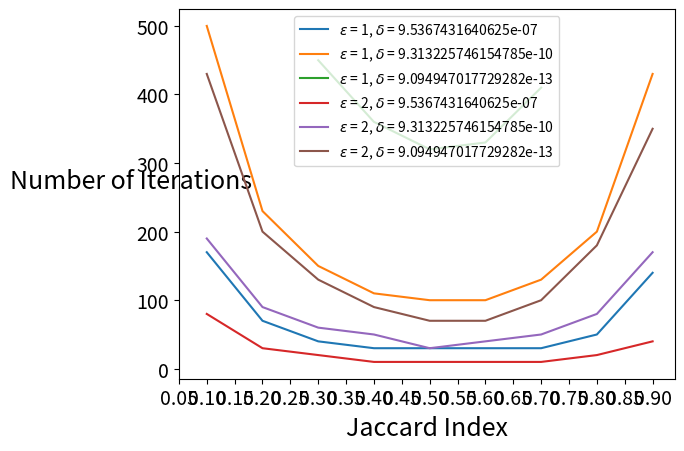

Python code for this plot:
import math
import matplotlib.pyplot as plt
import matplotlib.ticker
import numpy as np
import itertools

from scipy.stats import binom

base2 = True # set true to represent delta in base 2, otherwise in base 10.
hockeyStickDivergence = False # set true to use HSD instead of CDF tail bound.

def Sensitivity(s, k, nb):
    # return the probability of sensitivity s, with k iteration and size of honest party's input set being nb.
    return binom.pmf(s, k, 1.0 / (nb + 1))

def SensitivityList(k, nb, lam):
    # return a list of tuples of (sensitivity and probability), only keep those with greater than 2^-lam probability
    res = []
    for s in range(0, k + 1):
        res.append((s, Sensitivity(s, k, nb)))
        if binom.cdf(s, k, 1.0 / (nb + 1)) > 1 - 2 ** (-lam):
            break
    return res

def BinomChernoffBound(k,n,p):
    # if k > n*p:
    #     return -1
    assert k <= n * p
    a = float(k)/n
    D_a_p = a * math.log(a/p, math.e) + (1-a) * math.log((1-a)/(1-p), math.e)
    return math.e**(-n*D_a_p)


# def success_p(min_value, num_of_trials):
#     # Return the success probability of a Bernoulli trial capturing the probability that all non intersection items are
#     # hashed to a greater value than minimum across intersected item.
#     return (1-min_value) ** num_of_trials

def NumGoodHashes(na, nb, ni, k,lam):
    # this return the number of good hashes given a list of theta:
    # (1) it hashed intersected input to minimum.
    # (2) it hashes to within range of [1/2-theta, 1/2+theta].

    res = []

    theta_list = [0.02 * i for i in range(24, 0,-1)]

    k_good = k

    for theta in theta_list:
        # this is the success probability of the good hash event for each iteration.
        p = ((1/2+theta)**(na/(nb-ni)) - (1/2-theta)**(na/(nb-ni))) * ni/na

        while True:
            if k_good == 0:
                break
            if k_good >= p * k:
                # As we want to lower bound (with negligible probability), k_good should be less than expected.
                k_good -= 1
                continue

            # print(theta,k_good,k,p)
            # tail = BinomChernoffBound(k_good,k,p)
            tail = binom.cdf(k_good, k, p)

            if tail <= 2**(-lam):
                res.append((theta, k_good))
                break
            else:
                k_good -= 1

        # print(theta, k_good,p)

    return res

def NumGoodHashesGraph(na, nb, ni, k, theta_list):
    # this return the number of good hashes given a list of theta:
    # (1) it hashed intersected input to minimum.
    # (2) it hashes to within range of [1/2-theta, 1/2+theta].

    theta_list.sort(reverse=True)

    k_good = k

    x_list = []
    y_list = []

    # Iterate through different thetas...

    for theta in theta_list:
        p = ((1/2+theta)**(na/(nb-ni)) - (1/2-theta)**(na/(nb-ni))) * ni/na

        while True:
            if k_good == 0:
                break
            if k_good >= p * k:
                k_good -= 1
                continue

            # print(theta,k_good,k,p)
            tail = BinomChernoffBound(k_good,k,p)

            if tail <= 2**(-40):
                break
            else:
                k_good -= 1

        # print(theta, k_good,p)
        x_list.append(theta)
        y_list.append(k_good)
    print(x_list, y_list)
    plt.plot(x_list,y_list, 'ro')
    plt.axis([0, 0.5, 0, 250])
    plt.xlabel('Theta')
    plt.ylabel('# of "good" hash functions')
    plt.suptitle('n_A = {}, n_B = {}, n_I = {}, k = {}'.format(na,nb,ni,k))
    plt.show()

# Poisson binomial mechanism, return delta for given epsilon and k.

def BinomMechanism(p, k ,eps,s):
    e_eps = math.e ** eps
    e_eps_s = math.e**(eps/s)
    q = 1-p

    if hockeyStickDivergence:
        # FIXME: Implement Binary search.
        l = math.ceil((k * p + s * p + s * q * e_eps_s) / (e_eps_s * q + p))
        l_delta = binom.cdf(l - 1, k, p)

        # right tail
        r = math.floor((k * p * e_eps_s) / (q + e_eps_s * p))
        r_delta = 1 - binom.cdf(r, k, p)
        # binoma
        # left = s
        # right = math.floor(p*k)-1
        # assert left<right
        # l = -1
        #
        # while left <= right:
        #     mid = (left + right) // 2
        #
        #     if binom.pdf(mid,k,p)/binom.pdf(mid-s,k,p) > e_eps:
        #         left = mid + 1
        #     else:
        #         l = mid
        #         right = mid - 1
        #
        #
        # l_delta = binom.cdf(l - 1, k, p) - e_eps_s *




    else:
    # left tail, use a looser bound compared to the paper, without assume p < 1/2.
        l = math.ceil((k*p+ s*p + s*q*e_eps_s)/(e_eps_s * q + p))
        l_delta = binom.cdf(l-1, k, p)

        # right tail
        r = math.floor((k*p*e_eps_s)/(q + e_eps_s* p))
        r_delta = 1-binom.cdf(r,k,p)

    # print(l,l_delta,r,r_delta)
    #
    # if l_delta >= r_delta:
    #     print("left tail")
    # else:
    #     print("right tail")
    return max(l_delta,r_delta)


def PBinomMechansim(na,nb,ni, k, eps,s, lam, mode):
    # mode = 0: throw away half; mode = 1: brute force; mode = 2: ratio between upper and lower bound.
    theta_k_list = NumGoodHashes(na, nb, ni, k, lam)
    min_delta = 1
    for theta, k_good in theta_k_list:
        k_good_half = math.floor(k_good/2)
        p = 0.5 - theta
        delta = BinomMechanism(p, k_good_half,eps,s)
        min_delta = min(min_delta, delta)

    return min_delta

# This compute the "real delta", i.e., the weighted sum of delta for different sensitivity, as well as a failure rate.
def MinhashPM(na, nb, ni, k, eps,lam, mode):
    # calculate sensitivity

    delta = 0

    total_w = 0

    s_list = SensitivityList(k, nb, lam)
    #
    # for s,w in s_list:
    #     delta += w * (PBinomMechansim(na,nb,ni, k, eps,s, lam, mode) + 1/(2**lam))

    # optimize the failure probability to claim good hashes, no need to make this extremely small, when delta term is large
    for s,w in s_list:
        total_w += w

        if s == 0:
            continue

        best_delta = 1

        for l in range(20, lam+2):
            best_delta = min(best_delta,PBinomMechansim(na,nb,ni, k-s, eps,s, l, mode)+ 1/(2**l) )
        delta += w * best_delta

    delta += (1-total_w)

    return delta

# Compute dealta for Binomial Mechanism.
# This compute the "real delta", i.e., the weighted sum of delta for different sensitivity, as well as a failure rate.
def MinhashBM(na, nb, ni, k, eps,lam, mode):
    # Jaccard Similarity

    J = ni/ (na + nb - ni)

    # calculate sensitivity

    delta = 0

    total_w = 0

    s_list = SensitivityList(k, nb, lam)
    #
    # for s,w in s_list:
    #     delta += w * (PBinomMechansim(na,nb,ni, k, eps,s, lam, mode) + 1/(2**lam))

    # optimize the failure probability to claim good hashes, no need to make this extremely small, when delta term is large
    for s,w in s_list:
        total_w += w

        if s == 0:
            continue

        # best_delta = 1
        #
        # for l in range(20, lam+2):
        #     best_delta = min(best_delta,PBinomMechansim(na,nb,ni, k-s, eps,s, l, mode)+ 1/(2**l) )
        # delta += w * best_delta

        delta += w * BinomMechanism(J,k,eps,s)
    delta += (1-total_w)
    return delta

def MinhashGraphBinom(na, nb, ni_list, k_list, eps_list,lam):

    for ni,k in itertools.product(ni_list,k_list):
        row = []
        for eps in eps_list:
            row.append(MinhashBM(na,nb,ni,k,eps,lam, 0))
        plt.plot(eps_list, row, label = "$n_I$ = {}, k = {}".format(ni, k))

        print('n_I = {}, k = {} completed'.format(ni, k))

    # plt.axis([0, max(eps_list)+1,])
    plt.xticks(np.arange(min(eps_list), max(eps_list) + 0.25, 0.25))
    plt.xticks(fontsize=14)
    plt.yticks(fontsize=14)
    plt.xlabel(r'$\epsilon$', fontsize=18)
    plt.ylabel(r'$\delta$',rotation=0, fontsize=18)
    if base2:
        plt.yscale('log', base=2)
        plt.yticks(np.array([2 ** (-1 * i) for i in range(20, 45,4)]))
    else:
        plt.yscale('log')
        plt.yticks(np.array([10**(-1 * i) for i in range(6,13)]))
    # plt.suptitle('n_A = {}, n_B = {}, n_I = {}'.format(na, nb, ni), fontsize=14)
    plt.legend()
    plt.show()

def MinhashGraphPBinom(na, nb, ni_list, k_list, eps_list,lam):

    for ni,k in itertools.product(ni_list,k_list):
        row = []
        for eps in eps_list:
            row.append(MinhashPM(na,nb,ni,k,eps,lam, 0))
        plt.plot(eps_list, row, label = "$n_I$ = {}, k = {}".format(ni, k))

        print('n_I = {}, k = {} completed'.format(ni, k))

    # plt.axis([0, max(eps_list)+1,])
    plt.xticks(np.arange(min(eps_list), max(eps_list) + 0.25, 0.25))
    plt.xticks(fontsize=14)
    plt.yticks(fontsize=14)
    plt.xlabel(r'$\epsilon$', fontsize=18)
    plt.ylabel(r'$\delta$',rotation=0, fontsize=18)
    if base2:
        plt.yscale('log', base=2)
        plt.yticks(np.array([2 ** (-1 * i) for i in range(20, 45,4)]))
    else:
        plt.yscale('log')
        plt.yticks(np.array([10**(-1 * i) for i in range(6,13)]))
    # plt.suptitle('n_A = {}, n_B = {}, n_I = {}'.format(na, nb, ni), fontsize=14)
    plt.legend()
    plt.show()

def MinhashPMK(na, nb, J, eps,delta, lam, mode):
    # Given the jaccard index, compute the number of hashes needed to achieve set eps delta.

    # find the smallest K that satisfies eps, delta.
    ni = math.floor((na+nb)*J/(1+J))

    precision = 100

    low = max(int(100/ precision),1)
    high = int(5000/ precision)

    print("Testing K = {}".format(high * precision))
    if MinhashPM(na, nb, ni, high* precision, eps, lam, mode) > delta:
        return np.nan
    # The binary search make contains small errors, as we may not be dealing with strictly decreasing function.
    # But it should be fine.
    while low < high:
        mid = (low + high) //2
        print("Testing K = {}".format(mid * precision))
        if MinhashPM(na, nb, ni, mid * precision, eps, lam, mode) < delta:
            high = mid
        else:
            low = mid + 1

    assert low == high
    return high* precision
def MinhashGraphPBinomJaccardVsK(na, nb, eps_list, delta_list, lam):

    # J_list = [0.05 * i for i in range(1,20)]
    # J_list = [0.25 * i for i in range(1, 4)]
    J_list = [0.1 * i for i in range(1, 10)]
    res = []

    for eps, delta in itertools.product(eps_list,delta_list):
        print("Computing for eps = {} and delta = {}".format(eps,delta))
        row = []
        for J in J_list:
            row.append(MinhashPMK(na,nb,J,eps,delta,lam, 0))
            print("J = {} completed.".format(J))
        plt.plot(J_list, row, label = "$\epsilon$ = {}, $\delta$ = {}".format(eps, delta))
        res.append(row)
        print('eps = {}, delta = {} completed'.format(eps, delta))

    # Since it is time-consuming, therefore print the output.
    print(res)

    plt.xticks(np.arange(0.05, 0.95, 0.05))
    plt.xticks(fontsize=14)
    plt.yticks(fontsize=14)
    plt.xlabel(r'Jaccard Index', fontsize=18)
    plt.ylabel(r'Number of Iterations', rotation=0, fontsize=18)

    # plt.suptitle('n_A = {}, n_B = {}, n_I = {}'.format(na, nb, ni), fontsize=14)
    plt.legend()
    plt.show()


def MinhashBMK(na, nb, J, eps,delta, lam, mode):
    # Given the jaccard index, compute the number of hashes needed to achieve set eps delta.

    # find the smallest K that satisfies eps, delta.
    ni = math.floor((na+nb)*J/(1+J))

    precision = 10

    low = max(int(10/ precision),1)
    high = int(500/ precision)

    print("Testing K = {}".format(high * precision))
    if MinhashBM(na, nb, ni, high* precision, eps, lam, mode) > delta:
        return np.nan
    # The binary search make contains small errors, as we may not be dealing with strictly decreasing function.
    # But it should be fine.
    while low < high:
        mid = (low + high) //2
        print("Testing K = {}".format(mid * precision))
        if MinhashBM(na, nb, ni, mid * precision, eps, lam, mode) < delta:
            high = mid
        else:
            low = mid + 1

    assert low == high
    return high* precision

def MinhashGraphBinomJaccardVsK(na, nb, eps_list, delta_list, lam):

    # J_list = [0.05 * i for i in range(1,20)]
    # J_list = [0.25 * i for i in range(1, 4)]
    J_list = [0.1 * i for i in range(1, 10)]
    res = []

    for eps, delta in itertools.product(eps_list,delta_list):
        print("Computing for eps = {} and delta = {}".format(eps,delta))
        row = []
        for J in J_list:
            row.append(MinhashBMK(na,nb,J,eps,delta,lam, 0))
            print("J = {} completed.".format(J))
        plt.plot(J_list, row, label = "$\epsilon$ = {}, $\delta$ = {}".format(eps, delta))
        res.append(row)
        print('eps = {}, delta = {} completed'.format(eps, delta))

    # Since it is time-consuming, therefore print the output.
    print(res)

    plt.xticks(np.arange(0.05, 0.95, 0.05))
    plt.xticks(fontsize=14)
    plt.yticks(fontsize=14)
    plt.xlabel(r'Jaccard Index', fontsize=18)
    plt.ylabel(r'Number of Iterations', rotation=0, fontsize=18)

    # plt.suptitle('n_A = {}, n_B = {}, n_I = {}'.format(na, nb, ni), fontsize=14)
    plt.legend()
    plt.show()



# Press the green button in the gutter to run the script.
if __name__ == '__main__':

    # MinhashGraphPBinom(1000000, 1000000, [250000,500000,750000], [1000,2000],[0.75+i*0.25 for i in range(0,10)],40)
    # MinhashGraphPBinom(1000000, 1000000, [250000, 500000], [1000, 2000], [0.5 + i * 1 for i in range(0, 3)], 40)
    # MinhashGraphPBinom(1000000, 1000000, [500000], [500], [0.5 + i * 0.25 for i in range(0, 1)], 40)

    # MinhashGraphPBinom(1000000, 1000000, [20000], [1000], [3,4], 40)

    # MinhashGraphPBinomJaccardVsK(1000000, 1000000,  [1,2,3], [2**(-20),2**(-30),2**(-40)], 40)
    # MinhashGraphPBinomJaccardVsK(1000000, 1000000,  [1,2], [2**(-20),2**(-30),2**(-40)], 40)

    # MinhashGraphBinom(1000000, 1000000,[250000,500000,750000], [200,300,400],[0.75+i*0.25 for i in range(0,10)],40)
    MinhashGraphBinomJaccardVsK(1000000, 1000000,  [1,2], [2**(-20),2**(-30),2**(-40)], 40)
